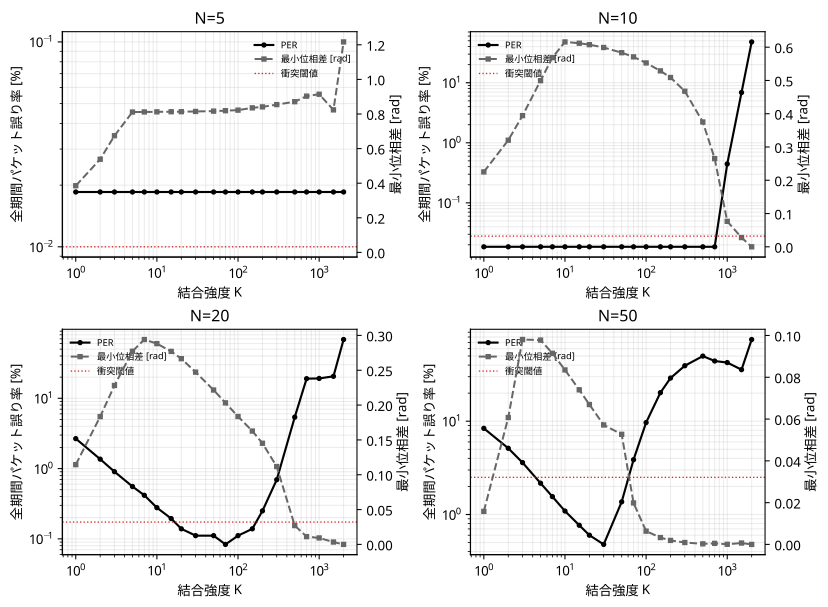

The table this chart was drawn from, first rows:
coupling_function, device_count, k, run_count, overall_per_percent_median, ttu_cycle_median, ttu_reach_rate_percent, max_convergence_cycle_censored_median, max_convergence_rate_percent, mingap_convergence_cycle_censored_median, mingap_convergence_rate_percent, aux_mean_convergence_cycle_censored_medi…, aux_mean_convergence_rate_percent, final_10_cycle_new_mean_abs_dev_median, final_10_cycle_new_max_abs_dev_median, final_10_cycle_min_gap_median, simultaneous_collision_count_total, max_safe_k_ge95_lower, max_safe_k_ge95_upper, max_safe_k_ge95_values, max_safe_k_ge95_count, mingap_safe_k_ge95_lower, mingap_safe_k_ge95_upper, mingap_safe_k_ge95_values
LINEAR, 5, 1.0, 1000, 0.0, 10.0, 98.8, , 39.0, 1.0, 98.8, 1.0, 96.4, 0.7379, 1.391, 0.3852, 0, 700.0, 1000, 700;1000, 2, 1.0, 2000, 1;2;3;5;7;10;15;20;30;50;70;100;150;200;…
LINEAR, 5, 2.0, 1000, 0.0, 10.0, 99.2, , 45.6, 1.0, 99.2, 1.0, 97.5, 0.6769, 1.297, 0.5383, 0, 700.0, 1000, 700;1000, 2, 1.0, 2000, 1;2;3;5;7;10;15;20;30;50;70;100;150;200;…
LINEAR, 5, 3.0, 1000, 0.0, 10.0, 99.9, 165.5, 50.4, 1.0, 99.9, 1.0, 98.2, 0.6194, 1.235, 0.6744, 0, 700.0, 1000, 700;1000, 2, 1.0, 2000, 1;2;3;5;7;10;15;20;30;50;70;100;150;200;…
LINEAR, 5, 5.0, 1000, 0.0, 10.0, 100.0, 100.0, 55.4, 1.0, 100.0, 1.0, 99.6, 0.5558, 1.174, 0.8113, 0, 700.0, 1000, 700;1000, 2, 1.0, 2000, 1;2;3;5;7;10;15;20;30;50;70;100;150;200;…
LINEAR, 5, 7.0, 1000, 0.0, 10.0, 100.0, 72.0, 57.9, 1.0, 100.0, 1.0, 100.0, 0.5485, 1.142, 0.8118, 0, 700.0, 1000, 700;1000, 2, 1.0, 2000, 1;2;3;5;7;10;15;20;30;50;70;100;150;200;…
LINEAR, 5, 10.0, 1000, 0.0, 10.0, 100.0, 51.0, 58.7, 1.0, 100.0, 1.0, 100.0, 0.5342, 1.131, 0.8123, 0, 700.0, 1000, 700;1000, 2, 1.0, 2000, 1;2;3;5;7;10;15;20;30;50;70;100;150;200;…
LINEAR, 5, 15.0, 1000, 0.0, 10.0, 100.0, 34.0, 59.0, 1.0, 100.0, 1.0, 100.0, 0.5327, 1.129, 0.8129, 0, 700.0, 1000, 700;1000, 2, 1.0, 2000, 1;2;3;5;7;10;15;20;30;50;70;100;150;200;…
LINEAR, 5, 20.0, 1000, 0.0, 10.0, 100.0, 26.0, 58.9, 1.0, 100.0, 1.0, 100.0, 0.5318, 1.129, 0.8133, 0, 700.0, 1000, 700;1000, 2, 1.0, 2000, 1;2;3;5;7;10;15;20;30;50;70;100;150;200;…
LINEAR, 5, 30.0, 1000, 0.0, 10.0, 100.0, 18.0, 59.1, 1.0, 100.0, 1.0, 100.0, 0.5298, 1.126, 0.8146, 0, 700.0, 1000, 700;1000, 2, 1.0, 2000, 1;2;3;5;7;10;15;20;30;50;70;100;150;200;…
LINEAR, 5, 50.0, 1000, 0.0, 10.0, 100.0, 11.0, 60.0, 1.0, 100.0, 1.0, 100.0, 0.5284, 1.121, 0.8165, 0, 700.0, 1000, 700;1000, 2, 1.0, 2000, 1;2;3;5;7;10;15;20;30;50;70;100;150;200;…
LINEAR, 5, 70.0, 1000, 0.0, 10.0, 100.0, 8.0, 60.4, 1.0, 100.0, 1.0, 100.0, 0.5242, 1.118, 0.8191, 0, 700.0, 1000, 700;1000, 2, 1.0, 2000, 1;2;3;5;7;10;15;20;30;50;70;100;150;200;…
LINEAR, 5, 100.0, 1000, 0.0, 10.0, 100.0, 6.0, 60.0, 1.0, 100.0, 1.0, 100.0, 0.518, 1.108, 0.8223, 0, 700.0, 1000, 700;1000, 2, 1.0, 2000, 1;2;3;5;7;10;15;20;30;50;70;100;150;200;…
LINEAR, 5, 150.0, 1000, 0.0, 10.0, 100.0, 5.0, 61.3, 1.0, 100.0, 1.0, 100.0, 0.4971, 1.09, 0.8354, 0, 700.0, 1000, 700;1000, 2, 1.0, 2000, 1;2;3;5;7;10;15;20;30;50;70;100;150;200;…
LINEAR, 5, 200.0, 1000, 0.0, 10.0, 100.0, 4.0, 62.4, 1.0, 100.0, 1.0, 100.0, 0.4821, 1.059, 0.8409, 0, 700.0, 1000, 700;1000, 2, 1.0, 2000, 1;2;3;5;7;10;15;20;30;50;70;100;150;200;…
LINEAR, 5, 300.0, 1000, 0.0, 10.0, 100.0, 3.0, 66.0, 1.0, 100.0, 1.0, 100.0, 0.4498, 1.013, 0.8542, 0, 700.0, 1000, 700;1000, 2, 1.0, 2000, 1;2;3;5;7;10;15;20;30;50;70;100;150;200;…
LINEAR, 5, 500.0, 1000, 0.0, 10.0, 100.0, 2.0, 86.7, 1.0, 100.0, 1.0, 100.0, 0.3852, 0.907, 0.871, 0, 700.0, 1000, 700;1000, 2, 1.0, 2000, 1;2;3;5;7;10;15;20;30;50;70;100;150;200;…
LINEAR, 5, 700.0, 1000, 0.0, 10.0, 100.0, 2.0, 98.2, 1.0, 100.0, 1.0, 100.0, 0.321, 0.7117, 0.9032, 0, 700.0, 1000, 700;1000, 2, 1.0, 2000, 1;2;3;5;7;10;15;20;30;50;70;100;150;200;…
LINEAR, 5, 1000, 1000, 0.0, 10.0, 100.0, 2.0, 100.0, 1.0, 100.0, 1.0, 100.0, 0.2778, 0.4656, 0.9142, 0, 700.0, 1000, 700;1000, 2, 1.0, 2000, 1;2;3;5;7;10;15;20;30;50;70;100;150;200;…
LINEAR, 5, 1500, 1000, 0.0, 10.0, 100.0, 3.0, 75.2, 1.0, 100.0, 1.0, 100.0, 0.331, 0.8078, 0.8237, 0, 700.0, 1000, 700;1000, 2, 1.0, 2000, 1;2;3;5;7;10;15;20;30;50;70;100;150;200;…
LINEAR, 5, 2000, 1000, 0.0, 16.0, 100.0, 9.0, 88.2, 7.0, 100.0, 2.0, 100.0, 0.01768, 0.04328, 1.217, 0, 700.0, 1000, 700;1000, 2, 1.0, 2000, 1;2;3;5;7;10;15;20;30;50;70;100;150;200;…
LINEAR, 10, 1.0, 1000, 0.0, 10.0, 90.9, , 17.0, 1.0, 91.0, 1.0, 98.8, 0.3518, 1.009, 0.2252, 0, 10.0, 300.0, 10;15;20;30;50;70;100;150;200;300, 10, 2.0, 700.0, 2;3;5;7;10;15;20;30;50;70;100;150;200;30…
LINEAR, 10, 2.0, 1000, 0.0, 10.0, 96.6, , 26.6, 1.0, 96.6, 1.0, 99.9, 0.2825, 0.8761, 0.3205, 0, 10.0, 300.0, 10;15;20;30;50;70;100;150;200;300, 10, 2.0, 700.0, 2;3;5;7;10;15;20;30;50;70;100;150;200;30…
LINEAR, 10, 3.0, 1000, 0.0, 10.0, 99.3, , 39.1, 1.0, 99.3, 1.0, 100.0, 0.225, 0.7408, 0.3943, 0, 10.0, 300.0, 10;15;20;30;50;70;100;150;200;300, 10, 2.0, 700.0, 2;3;5;7;10;15;20;30;50;70;100;150;200;30…
LINEAR, 10, 5.0, 1000, 0.0, 10.0, 100.0, 136.0, 61.6, 1.0, 100.0, 1.0, 100.0, 0.1397, 0.4437, 0.4994, 0, 10.0, 300.0, 10;15;20;30;50;70;100;150;200;300, 10, 2.0, 700.0, 2;3;5;7;10;15;20;30;50;70;100;150;200;30…
LINEAR, 10, 7.0, 1000, 0.0, 10.0, 100.0, 98.0, 80.0, 1.0, 100.0, 1.0, 100.0, 0.06959, 0.1883, 0.5688, 0, 10.0, 300.0, 10;15;20;30;50;70;100;150;200;300, 10, 2.0, 700.0, 2;3;5;7;10;15;20;30;50;70;100;150;200;30…
LINEAR, 10, 10.0, 1000, 0.0, 10.0, 100.0, 69.0, 95.7, 1.0, 100.0, 1.0, 100.0, 0.0129, 0.07497, 0.6159, 0, 10.0, 300.0, 10;15;20;30;50;70;100;150;200;300, 10, 2.0, 700.0, 2;3;5;7;10;15;20;30;50;70;100;150;200;30…
LINEAR, 10, 15.0, 1000, 0.0, 10.0, 100.0, 46.0, 100.0, 1.0, 100.0, 1.0, 100.0, 0.01443, 0.07756, 0.612, 0, 10.0, 300.0, 10;15;20;30;50;70;100;150;200;300, 10, 2.0, 700.0, 2;3;5;7;10;15;20;30;50;70;100;150;200;30…
LINEAR, 10, 20.0, 1000, 0.0, 10.0, 100.0, 35.0, 100.0, 1.0, 100.0, 1.0, 100.0, 0.01648, 0.08094, 0.6076, 0, 10.0, 300.0, 10;15;20;30;50;70;100;150;200;300, 10, 2.0, 700.0, 2;3;5;7;10;15;20;30;50;70;100;150;200;30…
LINEAR, 10, 30.0, 1000, 0.0, 10.0, 100.0, 24.0, 100.0, 1.0, 100.0, 1.0, 100.0, 0.02077, 0.08835, 0.5991, 0, 10.0, 300.0, 10;15;20;30;50;70;100;150;200;300, 10, 2.0, 700.0, 2;3;5;7;10;15;20;30;50;70;100;150;200;30…
LINEAR, 10, 50.0, 1000, 0.0, 10.0, 100.0, 15.0, 100.0, 1.0, 100.0, 1.0, 100.0, 0.02923, 0.1023, 0.5834, 0, 10.0, 300.0, 10;15;20;30;50;70;100;150;200;300, 10, 2.0, 700.0, 2;3;5;7;10;15;20;30;50;70;100;150;200;30…
LINEAR, 10, 70.0, 1000, 0.0, 10.0, 100.0, 12.0, 99.4, 1.0, 100.0, 1.0, 100.0, 0.03757, 0.1129, 0.5709, 0, 10.0, 300.0, 10;15;20;30;50;70;100;150;200;300, 10, 2.0, 700.0, 2;3;5;7;10;15;20;30;50;70;100;150;200;30…
LINEAR, 10, 100.0, 1000, 0.0, 10.0, 100.0, 9.0, 98.8, 1.0, 100.0, 1.0, 100.0, 0.05119, 0.1314, 0.5527, 0, 10.0, 300.0, 10;15;20;30;50;70;100;150;200;300, 10, 2.0, 700.0, 2;3;5;7;10;15;20;30;50;70;100;150;200;30…
LINEAR, 10, 150.0, 1000, 0.0, 10.0, 100.0, 7.0, 98.6, 1.0, 100.0, 1.0, 100.0, 0.07445, 0.1574, 0.5288, 0, 10.0, 300.0, 10;15;20;30;50;70;100;150;200;300, 10, 2.0, 700.0, 2;3;5;7;10;15;20;30;50;70;100;150;200;30…
LINEAR, 10, 200.0, 1000, 0.0, 10.0, 100.0, 6.0, 97.9, 1.0, 100.0, 1.0, 100.0, 0.09898, 0.1829, 0.5089, 0, 10.0, 300.0, 10;15;20;30;50;70;100;150;200;300, 10, 2.0, 700.0, 2;3;5;7;10;15;20;30;50;70;100;150;200;30…
LINEAR, 10, 300.0, 1000, 0.0, 10.0, 100.0, 5.0, 97.2, 1.0, 100.0, 1.0, 100.0, 0.1489, 0.2417, 0.4677, 0, 10.0, 300.0, 10;15;20;30;50;70;100;150;200;300, 10, 2.0, 700.0, 2;3;5;7;10;15;20;30;50;70;100;150;200;30…
LINEAR, 10, 500.0, 1000, 0.0, 10.0, 100.0, 7.0, 87.8, 2.0, 100.0, 1.0, 100.0, 0.2581, 0.3718, 0.3752, 0, 10.0, 300.0, 10;15;20;30;50;70;100;150;200;300, 10, 2.0, 700.0, 2;3;5;7;10;15;20;30;50;70;100;150;200;30…
LINEAR, 10, 700.0, 1000, 0.0, 10.0, 100.0, 22.0, 65.3, 3.0, 100.0, 1.0, 100.0, 0.4062, 0.7102, 0.2652, 0, 10.0, 300.0, 10;15;20;30;50;70;100;150;200;300, 10, 2.0, 700.0, 2;3;5;7;10;15;20;30;50;70;100;150;200;30…
LINEAR, 10, 1000, 1000, 0.4444, 15.0, 96.8, , 0.0, 13.0, 90.5, 5.0, 89.0, 0.5618, 1.01, 0.0766, 324, 10.0, 300.0, 10;15;20;30;50;70;100;150;200;300, 10, 2.0, 700.0, 2;3;5;7;10;15;20;30;50;70;100;150;200;30…
LINEAR, 10, 1500, 1000, 6.889, 14.5, 51.6, , 0.0, , 44.0, , 2.3, 0.7046, 1.465, 0.02781, 490, 10.0, 300.0, 10;15;20;30;50;70;100;150;200;300, 10, 2.0, 700.0, 2;3;5;7;10;15;20;30;50;70;100;150;200;30…
LINEAR, 10, 2000, 1000, 47.89, 10.0, 2.7, , 0.0, , 1.5, , 1.0, 0.6283, 0.6283, 1.3779517971101995e-08, 848, 10.0, 300.0, 10;15;20;30;50;70;100;150;200;300, 10, 2.0, 700.0, 2;3;5;7;10;15;20;30;50;70;100;150;200;30…
LINEAR, 20, 1.0, 1000, 2.667, 32.0, 67.8, , 6.5, 81.0, 67.8, 1.0, 99.9, 0.1441, 0.5661, 0.1145, 0, 7.0, 150.0, 7;10;15;20;30;50;70;100;150, 9, 5.0, 300.0, 5;7;10;15;20;30;50;70;100;150;200;300
LINEAR, 20, 2.0, 1000, 1.361, 28.5, 83.8, , 33.0, 41.0, 83.7, 1.0, 100.0, 0.1019, 0.386, 0.1834, 0, 7.0, 150.0, 7;10;15;20;30;50;70;100;150, 9, 5.0, 300.0, 5;7;10;15;20;30;50;70;100;150;200;300
LINEAR, 20, 3.0, 1000, 0.9028, 29.0, 93.2, 150.0, 58.9, 28.0, 93.2, 1.0, 100.0, 0.07346, 0.2425, 0.2281, 0, 7.0, 150.0, 7;10;15;20;30;50;70;100;150, 9, 5.0, 300.0, 5;7;10;15;20;30;50;70;100;150;200;300
LINEAR, 20, 5.0, 1000, 0.5556, 25.0, 99.9, 91.0, 88.6, 17.5, 99.9, 1.0, 100.0, 0.03155, 0.09133, 0.2773, 0, 7.0, 150.0, 7;10;15;20;30;50;70;100;150, 9, 5.0, 300.0, 5;7;10;15;20;30;50;70;100;150;200;300
LINEAR, 20, 7.0, 1000, 0.4167, 21.0, 100.0, 66.0, 97.6, 13.0, 100.0, 1.0, 100.0, 0.01173, 0.0537, 0.2941, 0, 7.0, 150.0, 7;10;15;20;30;50;70;100;150, 9, 5.0, 300.0, 5;7;10;15;20;30;50;70;100;150;200;300
LINEAR, 20, 10.0, 1000, 0.2778, 17.0, 100.0, 46.0, 99.7, 9.0, 100.0, 1.0, 100.0, 0.01369, 0.05603, 0.2882, 0, 7.0, 150.0, 7;10;15;20;30;50;70;100;150, 9, 5.0, 300.0, 5;7;10;15;20;30;50;70;100;150;200;300
LINEAR, 20, 15.0, 1000, 0.1944, 15.0, 100.0, 31.5, 100.0, 7.0, 100.0, 1.0, 100.0, 0.01914, 0.06614, 0.2771, 0, 7.0, 150.0, 7;10;15;20;30;50;70;100;150, 9, 5.0, 300.0, 5;7;10;15;20;30;50;70;100;150;200;300
LINEAR, 20, 20.0, 1000, 0.1389, 13.0, 100.0, 24.0, 99.9, 5.0, 100.0, 1.0, 100.0, 0.024, 0.07616, 0.2666, 0, 7.0, 150.0, 7;10;15;20;30;50;70;100;150, 9, 5.0, 300.0, 5;7;10;15;20;30;50;70;100;150;200;300
LINEAR, 20, 30.0, 1000, 0.1111, 12.0, 100.0, 17.0, 99.5, 4.0, 100.0, 1.0, 100.0, 0.03264, 0.09417, 0.2473, 0, 7.0, 150.0, 7;10;15;20;30;50;70;100;150, 9, 5.0, 300.0, 5;7;10;15;20;30;50;70;100;150;200;300
LINEAR, 20, 50.0, 1000, 0.1111, 12.0, 100.0, 11.0, 98.3, 4.0, 100.0, 1.0, 100.0, 0.04469, 0.1255, 0.2216, 0, 7.0, 150.0, 7;10;15;20;30;50;70;100;150, 9, 5.0, 300.0, 5;7;10;15;20;30;50;70;100;150;200;300
LINEAR, 20, 70.0, 1000, 0.08333, 12.0, 100.0, 9.0, 97.5, 4.0, 100.0, 1.0, 100.0, 0.05213, 0.1464, 0.2032, 0, 7.0, 150.0, 7;10;15;20;30;50;70;100;150, 9, 5.0, 300.0, 5;7;10;15;20;30;50;70;100;150;200;300
LINEAR, 20, 100.0, 1000, 0.1111, 12.0, 100.0, 7.0, 97.4, 4.0, 100.0, 1.0, 100.0, 0.06372, 0.1717, 0.1836, 0, 7.0, 150.0, 7;10;15;20;30;50;70;100;150, 9, 5.0, 300.0, 5;7;10;15;20;30;50;70;100;150;200;300
LINEAR, 20, 150.0, 1000, 0.1389, 13.0, 100.0, 7.0, 96.1, 5.0, 100.0, 1.0, 100.0, 0.08649, 0.1999, 0.1628, 0, 7.0, 150.0, 7;10;15;20;30;50;70;100;150, 9, 5.0, 300.0, 5;7;10;15;20;30;50;70;100;150;200;300
LINEAR, 20, 200.0, 1000, 0.25, 16.0, 99.0, 22.0, 92.9, 9.0, 98.8, 1.0, 100.0, 0.114, 0.229, 0.1452, 0, 7.0, 150.0, 7;10;15;20;30;50;70;100;150, 9, 5.0, 300.0, 5;7;10;15;20;30;50;70;100;150;200;300
LINEAR, 20, 300.0, 1000, 0.6944, 30.0, 99.5, 64.0, 76.6, 25.0, 99.3, 1.0, 100.0, 0.1763, 0.3077, 0.1118, 0, 7.0, 150.0, 7;10;15;20;30;50;70;100;150, 9, 5.0, 300.0, 5;7;10;15;20;30;50;70;100;150;200;300
LINEAR, 20, 500.0, 1000, 5.389, 108.0, 66.8, , 0.0, , 44.8, 1.5, 95.6, 0.2801, 0.5246, 0.02703, 988, 7.0, 150.0, 7;10;15;20;30;50;70;100;150, 9, 5.0, 300.0, 5;7;10;15;20;30;50;70;100;150;200;300
LINEAR, 20, 700.0, 1000, 19.01, 29.0, 14.5, , 0.0, , 11.2, , 16.8, 0.3406, 0.7591, 0.01119, 0, 7.0, 150.0, 7;10;15;20;30;50;70;100;150, 9, 5.0, 300.0, 5;7;10;15;20;30;50;70;100;150;200;300
LINEAR, 20, 1000, 1000, 19.17, 19.0, 3.5, , 0.0, , 1.9, , 18.3, 0.4008, 1.158, 0.009306, 938, 7.0, 150.0, 7;10;15;20;30;50;70;100;150, 9, 5.0, 300.0, 5;7;10;15;20;30;50;70;100;150;200;300
LINEAR, 20, 1500, 1000, 20.53, 62.0, 34.7, , 0.0, , 28.5, , 38.1, 0.4299, 1.4, 0.003422, 1014, 7.0, 150.0, 7;10;15;20;30;50;70;100;150, 9, 5.0, 300.0, 5;7;10;15;20;30;50;70;100;150;200;300
LINEAR, 20, 2000, 1000, 68.56, , 0.0, , 0.0, , 0.0, , 0.6, 0.932, 0.9425, 1.9793278127622216e-10, 1399, 7.0, 150.0, 7;10;15;20;30;50;70;100;150, 9, 5.0, 300.0, 5;7;10;15;20;30;50;70;100;150;200;300
... 20 more rows
